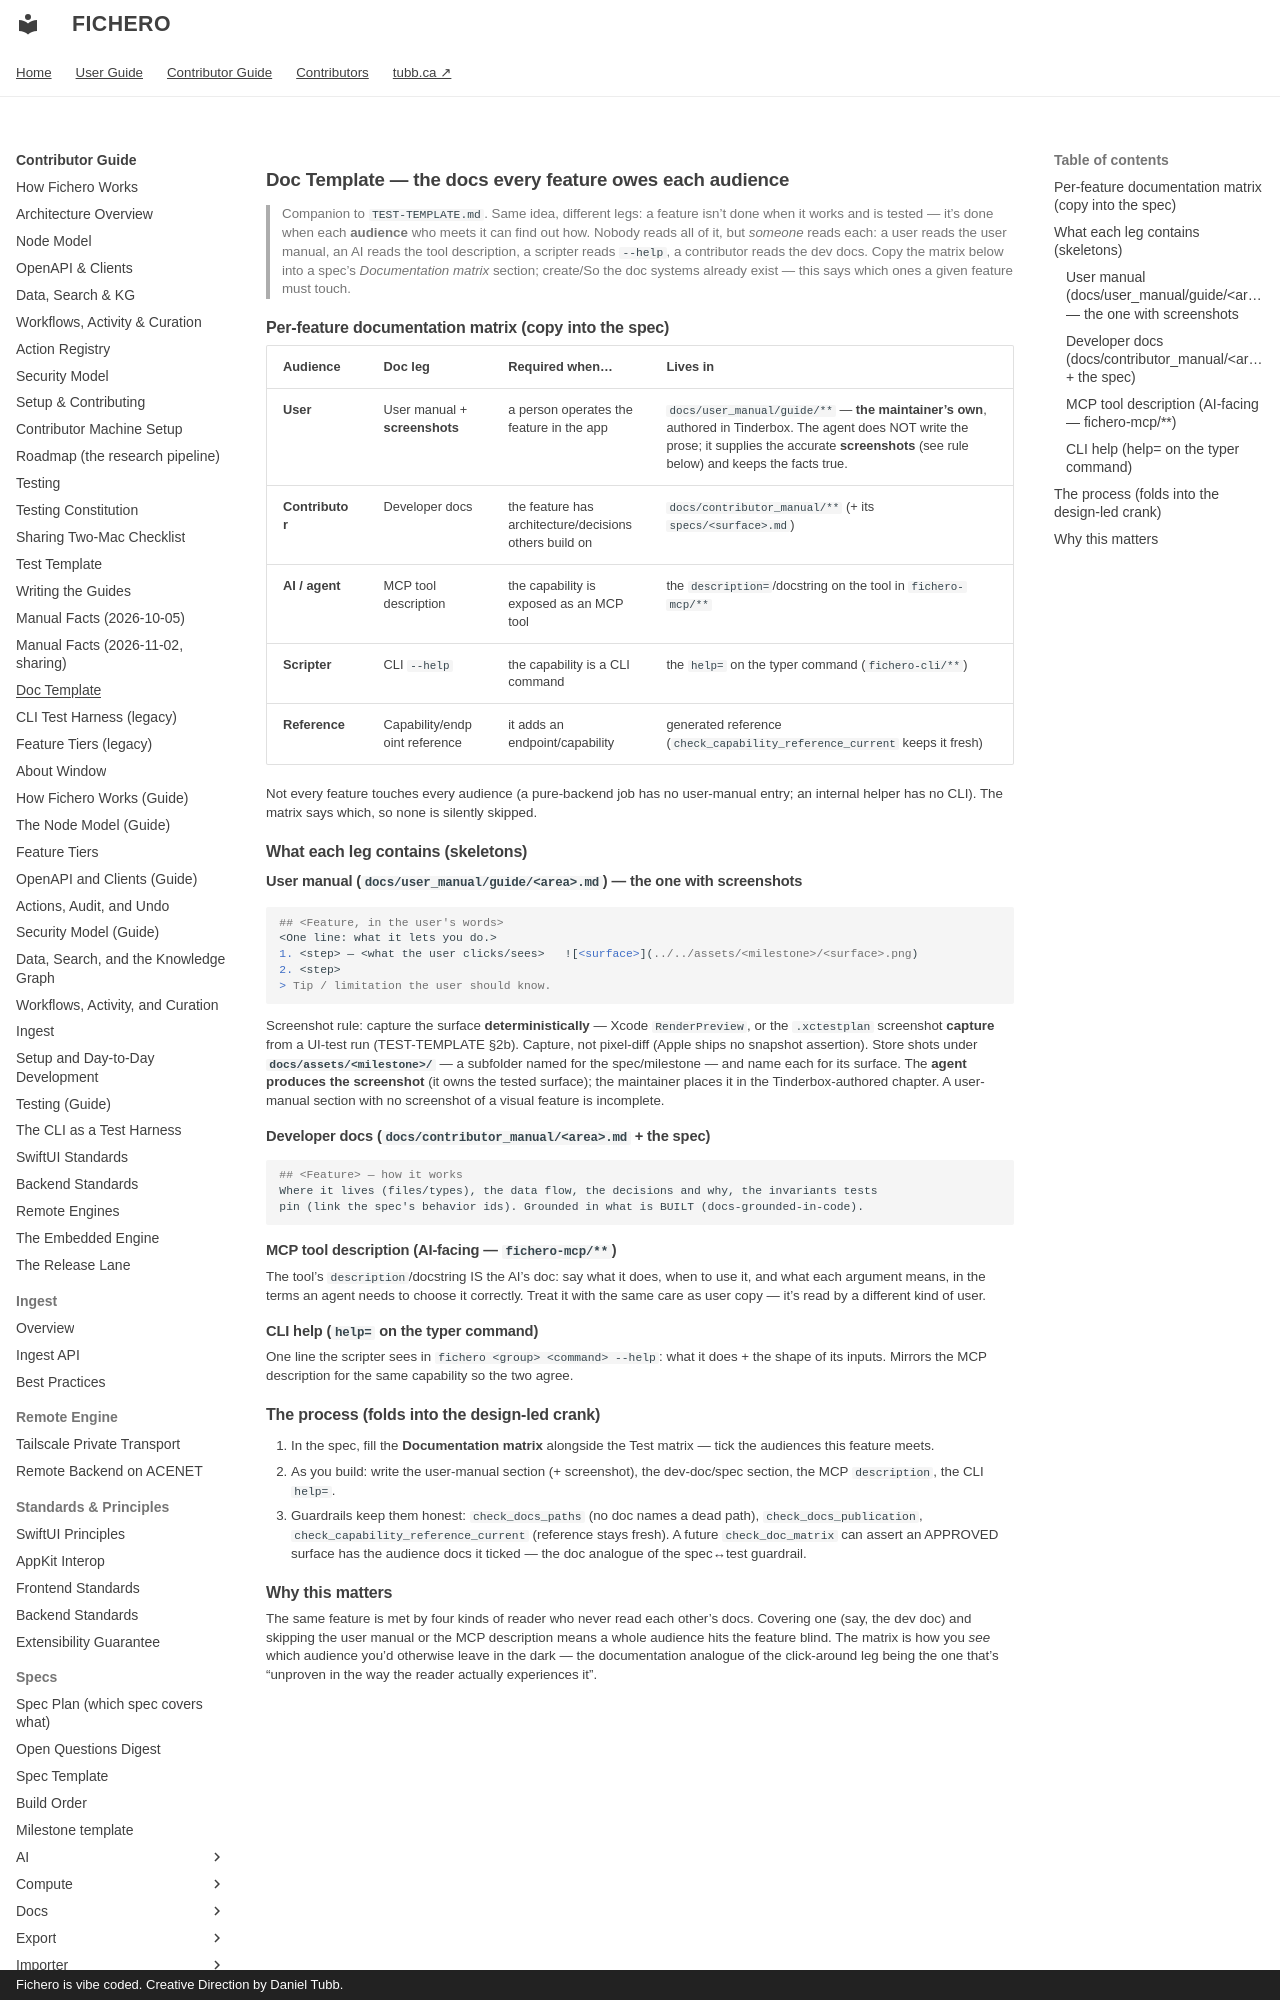

repository: dtubb/fichero · page: contributor_manual/DOC-TEMPLATE/index.html · generator: mkdocs · copyright: Fichero is vibe coded. Creative Direction by Daniel Tubb.

# Doc Template — the docs every feature owes each audience

> Companion to `TEST-TEMPLATE.md`. Same idea, different legs: a feature isn't done when it
> works and is tested — it's done when each **audience** who meets it can find out how.
> Nobody reads all of it, but *someone* reads each: a user reads the user manual, an AI
> reads the tool description, a scripter reads `--help`, a contributor reads the dev docs.
> Copy the matrix below into a spec's *Documentation matrix* section; create/So the doc
> systems already exist — this says which ones a given feature must touch.

## Per-feature documentation matrix (copy into the spec)

| Audience | Doc leg | Required when… | Lives in |
|----------|---------|----------------|----------|
| **User** | User manual + **screenshots** | a person operates the feature in the app | `docs/user_manual/guide/**` — **the maintainer's own**, authored in Tinderbox. The agent does NOT write the prose; it supplies the accurate **screenshots** (see rule below) and keeps the facts true. |
| **Contributor** | Developer docs | the feature has architecture/decisions others build on | `docs/contributor_manual/**` (+ its `specs/<surface>.md`) |
| **AI / agent** | MCP tool description | the capability is exposed as an MCP tool | the `description=`/docstring on the tool in `fichero-mcp/**` |
| **Scripter** | CLI `--help` | the capability is a CLI command | the `help=` on the typer command (`fichero-cli/**`) |
| **Reference** | Capability/endpoint reference | it adds an endpoint/capability | generated reference (`check_capability_reference_current` keeps it fresh) |

Not every feature touches every audience (a pure-backend job has no user-manual entry; an
internal helper has no CLI). The matrix says which, so none is silently skipped.

## What each leg contains (skeletons)
